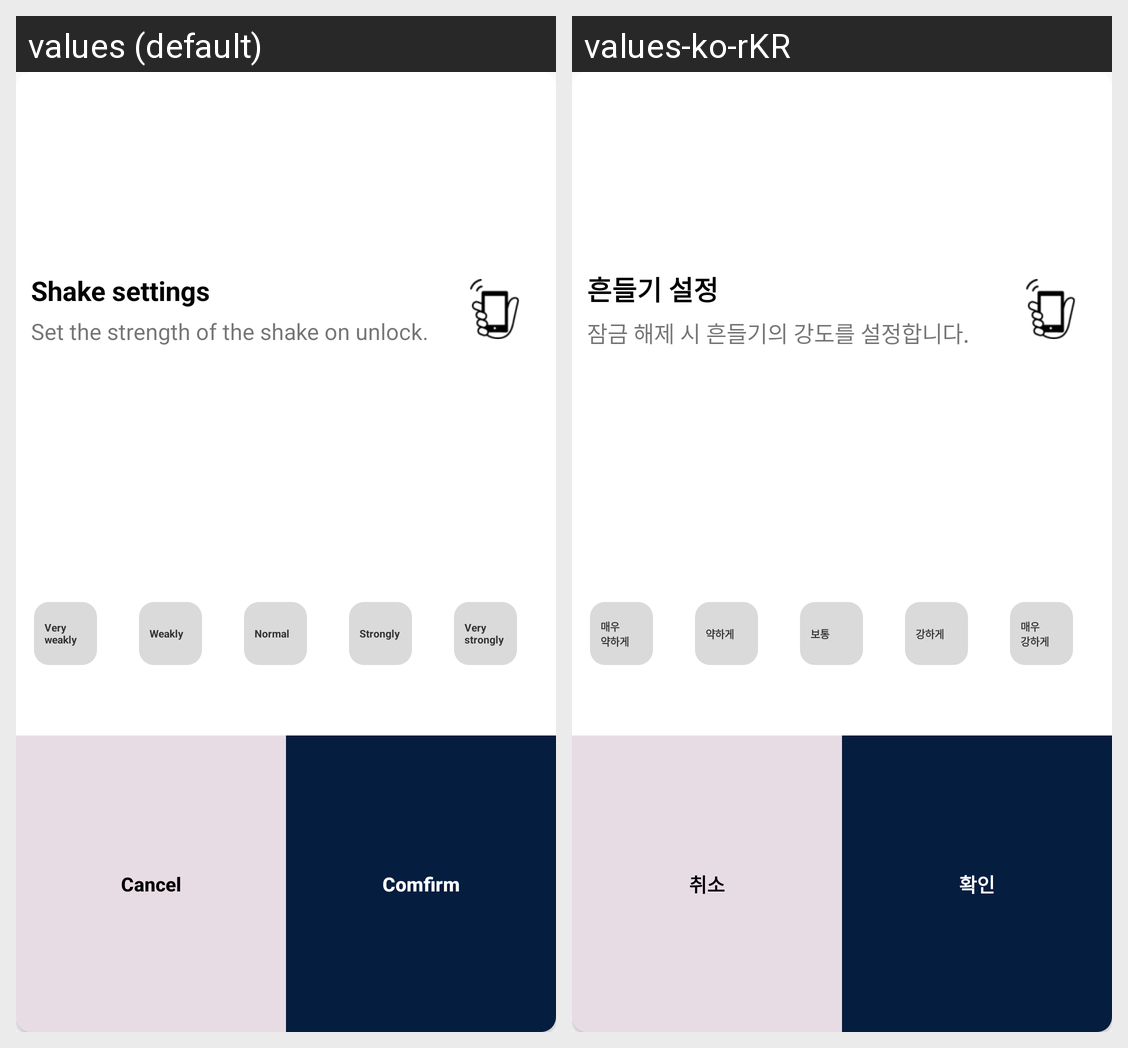

For this localized Android screen grid, give each drawn string resource with its value in every locale shown.
Android screen res/layout/dialog_sensor.xml rendered under 2 locales, left to right: values (default), values-ko-rKR. Device: Nexus 5 (rendered at 1080×1920; each locale shown at half size, 540×960, under a caption strip naming it); theme AppTheme.
Strings drawn on this screen, with the default value and each locale's value (text and hints the layout hard-codes, and strings that could not be matched under every locale, appear in the picture but are not listed):

popup_sensor_title
  values: Shake settings
  values-ko-rKR: 흔들기 설정

popup_sensor_message
  values: Set the strength of the shake on unlock.
  values-ko-rKR: 잠금 해제 시 흔들기의 강도를 설정합니다.

popup_sensor_select1
  values: Very weakly
  values-ko-rKR: 매우
      약하게

popup_sensor_select2
  values: Weakly
  values-ko-rKR: 약하게

popup_sensor_select3
  values: Normal
  values-ko-rKR: 보통

popup_sensor_select4
  values: Strongly
  values-ko-rKR: 강하게

popup_sensor_select5
  values: Very strongly
  values-ko-rKR: 매우
      강하게

basic_cancel
  values: Cancel
  values-ko-rKR: 취소

basic_confirm
  values: Comfirm
  values-ko-rKR: 확인
